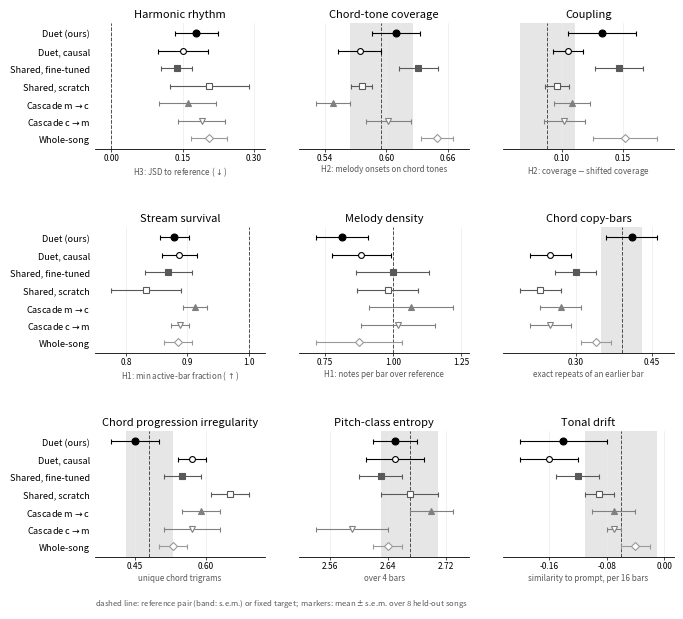
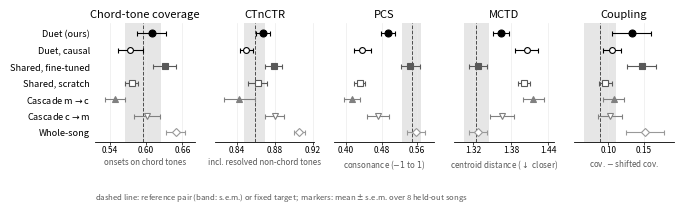

Here is the Python script that generated these plots, in order:
"""Paper figures for E1 built from the SUMMARY statistics of the merged
tables (merge job 226545 for H1-H3, the matching score_coherence run
for the coherence columns; 8 held-out POP909 songs, 3 samples per song
averaged first). Use when the per-song CSVs are not at hand; the
per-song version with dots is e1_summary_figure.py.

H1-H3 rows are mean +- std over songs in the log; error bars here are
s.e.m. = std / sqrt(8). Coherence rows are mean +- s.e.m. in the log.

Writes:
  fig_e1_summary.{pdf,png}      3 x 3 small multiples: the three primary
                                endpoints, coupling, melody density, and
                                four coherence columns
  fig_e1_consistency.{pdf,png}  the five H2 harmonisation statistics
Usage:
  python figures/e1_figures_from_stats.py --out figures/
"""
import argparse
import math
import os

import numpy as np

N_SONGS = 8
SQ = math.sqrt(N_SONGS)

SYSTEMS = ['A3ctcaT', 'A1', 'S1', 'S-scratch', 'P-mc', 'P-cm', 'WS']
NAME = {
    'A3ctcaT': 'Duet (ours)', 'A1': 'Duet, causal', 'S1': 'Shared, fine-tuned',
    'S-scratch': 'Shared, scratch', 'P-mc': 'Cascade m$\\rightarrow$c',
    'P-cm': 'Cascade c$\\rightarrow$m', 'WS': 'Whole-song',
}
STYLE = {
    'A3ctcaT': dict(marker='o', color='black', mfc='black'),
    'A1': dict(marker='o', color='black', mfc='white'),
    'S1': dict(marker='s', color='0.35', mfc='0.35'),
    'S-scratch': dict(marker='s', color='0.35', mfc='white'),
    'P-mc': dict(marker='^', color='0.5', mfc='0.5'),
    'P-cm': dict(marker='v', color='0.5', mfc='white'),
    'WS': dict(marker='D', color='0.6', mfc='white'),
}

# metric -> {system: (mean, err)}; 'ref' -> (mean, err) of the reference pair
# H1-H3: (mean, std) from the log, converted to s.e.m. below.
H = {
    'harmonic_rhythm_jsd': {'A3ctcaT': (0.179, 0.129), 'A1': (0.151, 0.148), 'S1': (0.137, 0.092),
                            'S-scratch': (0.206, 0.235), 'P-mc': (0.161, 0.170), 'P-cm': (0.190, 0.140),
                            'WS': (0.205, 0.107), 'ref': (0.0, 0.0)},
    'chord_tone_cov': {'A3ctcaT': (0.609, 0.066), 'A1': (0.574, 0.059), 'S1': (0.631, 0.054),
                       'S-scratch': (0.576, 0.029), 'P-mc': (0.548, 0.047), 'P-cm': (0.602, 0.061),
                       'WS': (0.649, 0.044), 'ref': (0.595, 0.086)},
    'ctnctr': {'A3ctcaT': (0.868, 0.021), 'A1': (0.850, 0.019), 'S1': (0.879, 0.026),
               'S-scratch': (0.862, 0.029), 'P-mc': (0.843, 0.045), 'P-cm': (0.880, 0.029),
               'WS': (0.906, 0.016), 'ref': (0.859, 0.032)},
    'pcs': {'A3ctcaT': (0.495, 0.043), 'A1': (0.437, 0.052), 'S1': (0.545, 0.061),
            'S-scratch': (0.431, 0.036), 'P-mc': (0.414, 0.052), 'P-cm': (0.473, 0.070),
            'WS': (0.557, 0.056), 'ref': (0.548, 0.061)},
    'mctd': {'A3ctcaT': (1.364, 0.035), 'A1': (1.405, 0.051), 'S1': (1.328, 0.040),
             'S-scratch': (1.401, 0.028), 'P-mc': (1.416, 0.049), 'P-cm': (1.366, 0.054),
             'WS': (1.328, 0.041), 'ref': (1.325, 0.057)},
    'coupling': {'A3ctcaT': (0.133, 0.079), 'A1': (0.105, 0.035), 'S1': (0.147, 0.056),
                 'S-scratch': (0.096, 0.027), 'P-mc': (0.108, 0.042), 'P-cm': (0.102, 0.048),
                 'WS': (0.152, 0.075), 'ref': (0.088, 0.064)},
    'survival_min': {'A3ctcaT': (0.879, 0.065), 'A1': (0.887, 0.082), 'S1': (0.869, 0.107),
                     'S-scratch': (0.833, 0.160), 'P-mc': (0.912, 0.056), 'P-cm': (0.888, 0.042),
                     'WS': (0.885, 0.066), 'ref': (1.0, 0.0)},
    'density_ratio_a': {'A3ctcaT': (0.812, 0.273), 'A1': (0.883, 0.306), 'S1': (0.999, 0.379),
                        'S-scratch': (0.979, 0.313), 'P-mc': (1.066, 0.433), 'P-cm': (1.018, 0.384),
                        'WS': (0.875, 0.445), 'ref': (1.0, 0.0)},
}
for m in H.values():
    for k, (mu, sd) in m.items():
        m[k] = (mu, sd / SQ)

# coherence: (mean, s.e.m.) from the score_coherence table
C = {
    'copy_bar_b': {'ref': (0.39, 0.04), 'A3ctcaT': (0.41, 0.05), 'A1': (0.25, 0.04), 'S1': (0.30, 0.04),
                   'S-scratch': (0.23, 0.04), 'P-mc': (0.27, 0.04), 'P-cm': (0.25, 0.04), 'WS': (0.34, 0.03)},
    'cpi': {'ref': (0.48, 0.05), 'A3ctcaT': (0.45, 0.05), 'A1': (0.57, 0.03), 'S1': (0.55, 0.04),
            'S-scratch': (0.65, 0.04), 'P-mc': (0.59, 0.04), 'P-cm': (0.57, 0.06), 'WS': (0.53, 0.03)},
    'pce4': {'ref': (2.67, 0.04), 'A3ctcaT': (2.65, 0.03), 'A1': (2.65, 0.04), 'S1': (2.63, 0.03),
             'S-scratch': (2.67, 0.04), 'P-mc': (2.70, 0.03), 'P-cm': (2.59, 0.05), 'WS': (2.64, 0.02)},
    'drift_slope': {'ref': (-0.06, 0.05), 'A3ctcaT': (-0.14, 0.06), 'A1': (-0.16, 0.04), 'S1': (-0.12, 0.03),
                    'S-scratch': (-0.09, 0.02), 'P-mc': (-0.07, 0.03), 'P-cm': (-0.07, 0.01), 'WS': (-0.04, 0.02)},
    'copy_bar_a': {'ref': (0.16, 0.05), 'A3ctcaT': (0.14, 0.05), 'A1': (0.11, 0.02), 'S1': (0.13, 0.03),
                   'S-scratch': (0.05, 0.01), 'P-mc': (0.13, 0.03), 'P-cm': (0.14, 0.03), 'WS': (0.01, 0.00)},
    'gs': {'ref': (0.71, 0.03), 'A3ctcaT': (0.78, 0.02), 'A1': (0.76, 0.01), 'S1': (0.71, 0.02),
           'S-scratch': (0.75, 0.02), 'P-mc': (0.71, 0.02), 'P-cm': (0.72, 0.02), 'WS': (0.71, 0.01)},
}

SUMMARY = [
    (H, 'harmonic_rhythm_jsd', 'Harmonic rhythm', 'H3: JSD to reference ($\\downarrow$)'),
    (H, 'chord_tone_cov', 'Chord-tone coverage', 'H2: melody onsets on chord tones'),
    (H, 'coupling', 'Coupling', 'H2: coverage $-$ shifted coverage'),
    (H, 'survival_min', 'Stream survival', 'H1: min active-bar fraction ($\\uparrow$)'),
    (H, 'density_ratio_a', 'Melody density', 'H1: notes per bar over reference'),
    (C, 'copy_bar_b', 'Chord copy-bars', 'exact repeats of an earlier bar'),
    (C, 'cpi', 'Chord progression irregularity', 'unique chord trigrams'),
    (C, 'pce4', 'Pitch-class entropy', 'over 4 bars'),
    (C, 'drift_slope', 'Tonal drift', 'similarity to prompt, per 16 bars'),
]
CONSISTENCY = [
    (H, 'chord_tone_cov', 'Chord-tone coverage', 'onsets on chord tones'),
    (H, 'ctnctr', 'CTnCTR', 'incl. resolved non-chord tones'),
    (H, 'pcs', 'PCS', 'consonance ($-1$ to $1$)'),
    (H, 'mctd', 'MCTD', 'centroid distance ($\\downarrow$ closer)'),
    (H, 'coupling', 'Coupling', 'cov. $-$ shifted cov.'),
]


def panel(ax, table, metric, title, sub, order, ypos, matplotlib):
    d = table[metric]
    rm, re_ = d['ref']
    if re_ > 0:
        ax.axvspan(rm - re_, rm + re_, color='0.9', zorder=0, lw=0)
    ax.axvline(rm, color='0.3', lw=0.7, ls='--', zorder=2)
    for s in order:
        mu, e = d[s]
        st = STYLE[s]
        ax.errorbar(mu, ypos[s], xerr=e, fmt=st['marker'], color=st['color'], mfc=st['mfc'],
                    ms=5 if s == 'A3ctcaT' else 4.2, mew=0.8, elinewidth=0.8, capsize=1.8, zorder=3)
    ax.set_title(title, fontsize=8, pad=4)
    ax.set_xlabel(sub, fontsize=5.8, color='0.35', labelpad=2)
    ax.set_ylim(-0.6, len(order) - 0.4)
    ax.tick_params(axis='x', labelsize=6, length=2, pad=1)
    ax.tick_params(axis='y', length=0)
    for sp in ('top', 'right', 'left'):
        ax.spines[sp].set_visible(False)
    ax.grid(axis='x', color='0.92', lw=0.5, zorder=0)
    ax.set_axisbelow(True)
    ax.xaxis.set_major_locator(matplotlib.ticker.MaxNLocator(3))
    ax.margins(x=0.12)


def render(panels, nrow, ncol, out, foot):
    import matplotlib
    matplotlib.use('Agg')
    import matplotlib.pyplot as plt
    plt.rcParams.update({'font.size': 7, 'axes.linewidth': 0.6, 'xtick.major.width': 0.5,
                         'ytick.major.width': 0.5, 'pdf.fonttype': 42, 'ps.fonttype': 42})
    order = SYSTEMS[::-1]
    ypos = {s: i for i, s in enumerate(order)}
    fig, axes = plt.subplots(nrow, ncol, figsize=(7.1, nrow * (0.2 * len(order) + 0.72)), sharey=True)
    axes = np.atleast_1d(axes).ravel()
    for ax, (table, metric, title, sub) in zip(axes, panels):
        panel(ax, table, metric, title, sub, order, ypos, matplotlib)
    for ax in axes[len(panels):]:
        ax.axis('off')
    for r in range(nrow):
        axes[r * ncol].set_yticks(range(len(order)))
        axes[r * ncol].set_yticklabels([NAME[s] for s in order], fontsize=6.6)
    fig.text(0.17, 0.008, foot, fontsize=5.6, color='0.35', ha='left', va='bottom')
    fig.subplots_adjust(left=0.17, right=0.985, top=0.93 if nrow > 1 else 0.86,
                        bottom=0.09 if nrow > 1 else 0.3, wspace=0.2, hspace=0.62)
    fig.savefig(out + '.pdf')
    fig.savefig(out + '.png', dpi=220)
    print(f'[figure] wrote {out}.pdf / .png')


def main():
    p = argparse.ArgumentParser()
    p.add_argument('--out', default='figures')
    a = p.parse_args()
    os.makedirs(a.out, exist_ok=True)
    foot = ('dashed line: reference pair (band: s.e.m.) or fixed target;  '
            'markers: mean $\\pm$ s.e.m. over 8 held-out songs')
    render(SUMMARY, 3, 3, os.path.join(a.out, 'fig_e1_summary'), foot)
    render(CONSISTENCY, 1, 5, os.path.join(a.out, 'fig_e1_consistency'), foot)


if __name__ == '__main__':
    main()
